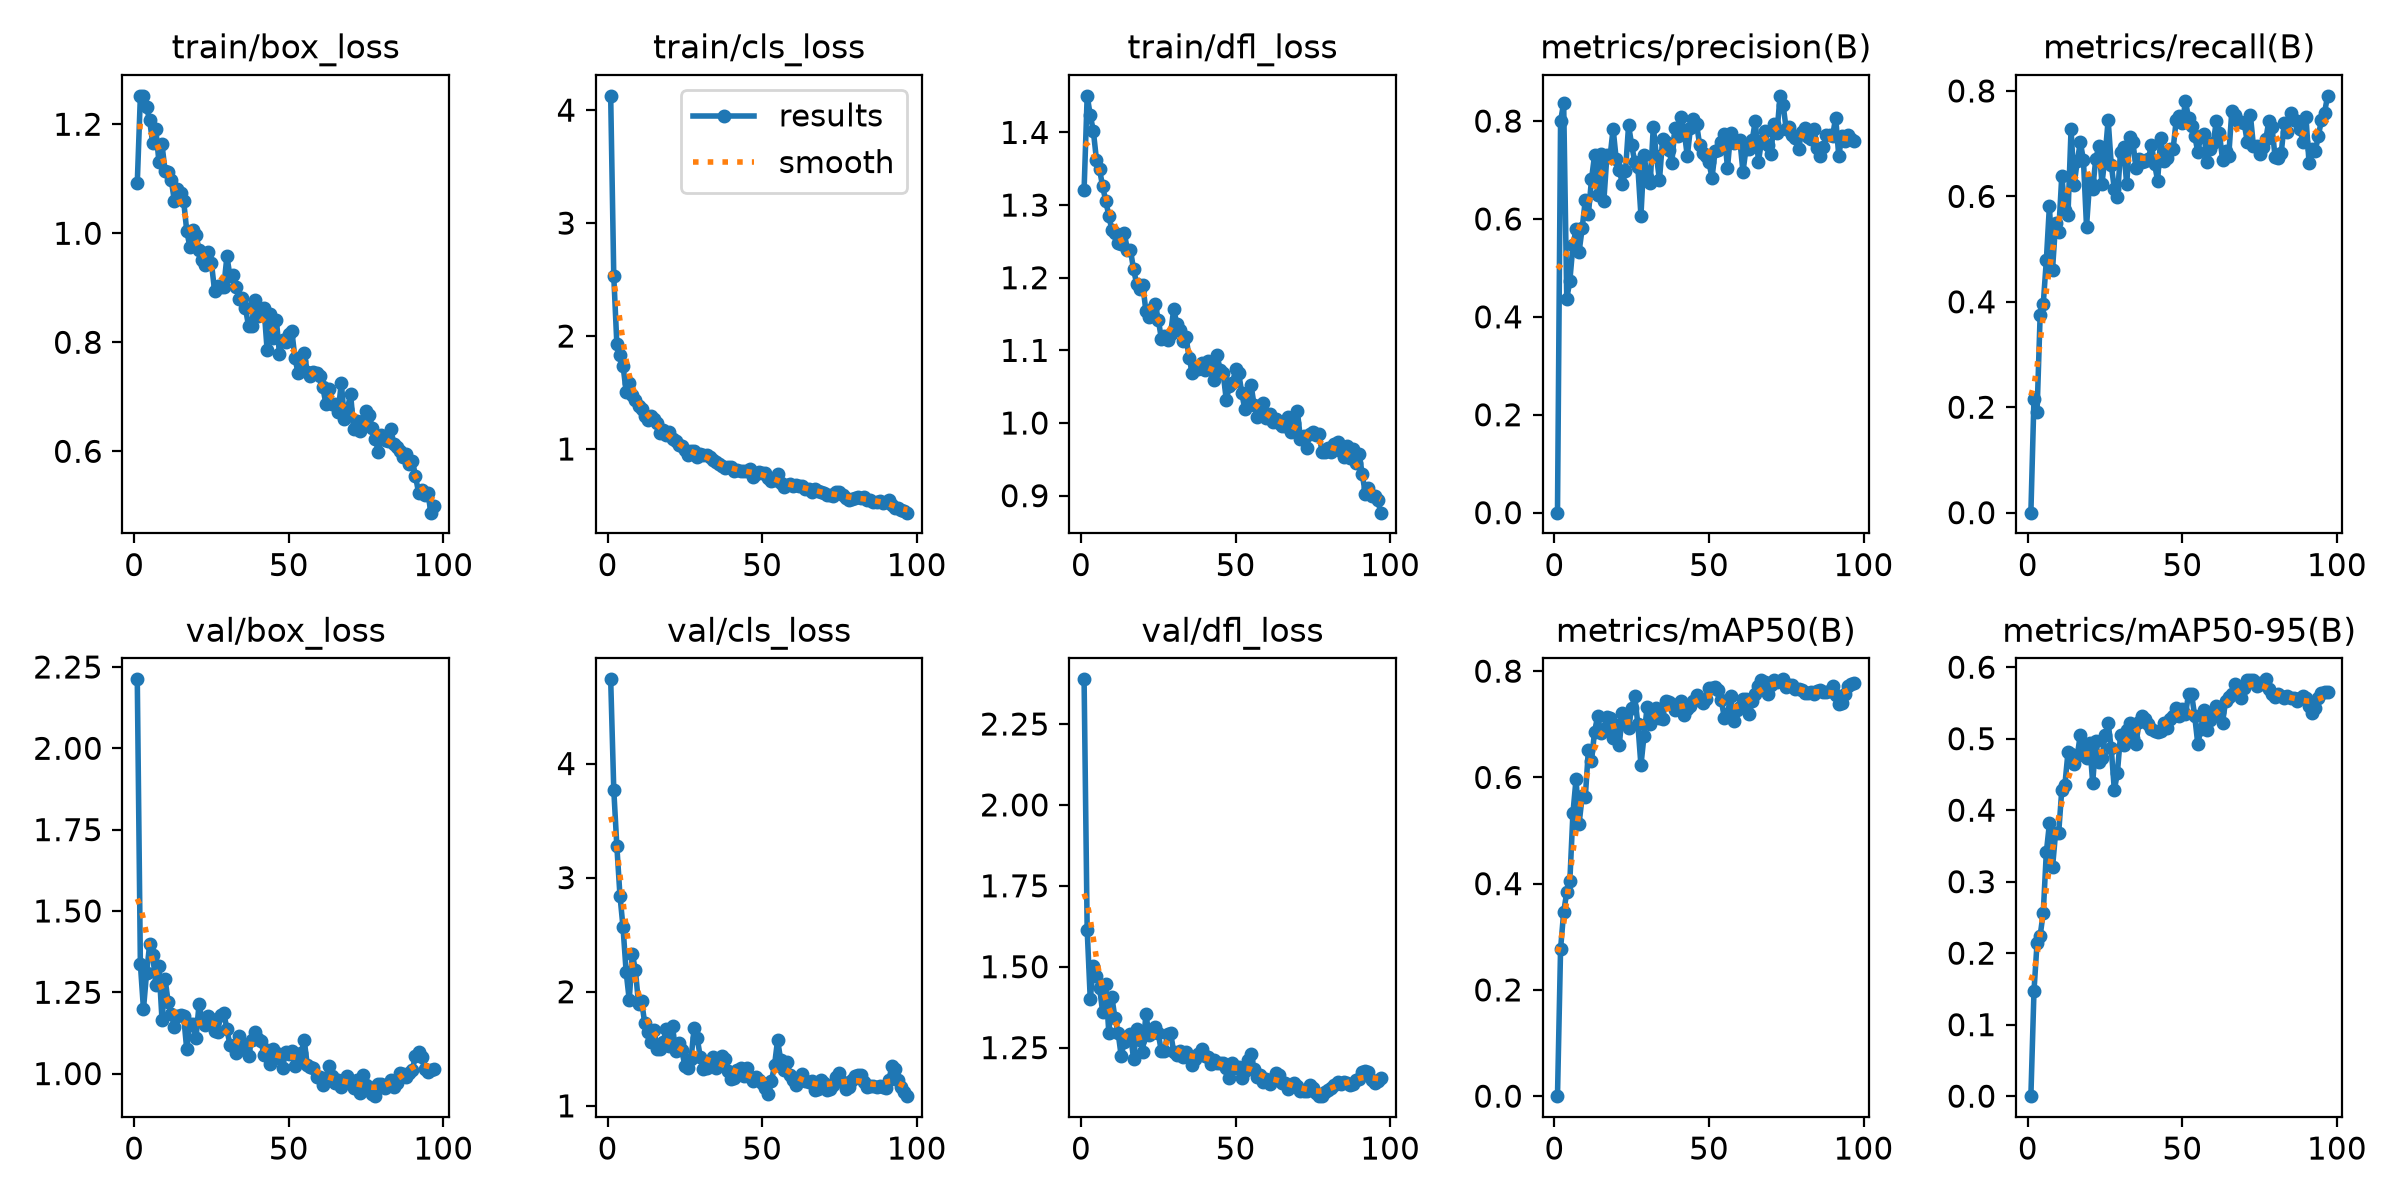

The table this chart was drawn from, first rows:
epoch, time, train/box_loss, train/cls_loss, train/dfl_loss, metrics/precision(B), metrics/recall(B), metrics/mAP50(B), metrics/mAP50-95(B), val/box_loss, val/cls_loss, val/dfl_loss, lr/pg0, lr/pg1, lr/pg2
1, 16.79, 1.093, 4.127, 1.321, 0, 0, 0, 0, 2.212, 4.738, 2.388, 0.0003167, 0.0003167, 0.06865
2, 18.72, 1.252, 2.53, 1.45, 0.7997, 0.216, 0.277, 0.147, 1.337, 3.771, 1.614, 0.0006436, 0.0006436, 0.03564
3, 21.1, 1.252, 1.927, 1.424, 0.8373, 0.1914, 0.3462, 0.2145, 1.198, 3.273, 1.399, 0.0009639, 0.0009639, 0.002631
4, 23.55, 1.232, 1.836, 1.402, 0.4365, 0.3759, 0.384, 0.2245, 1.309, 2.843, 1.501, 0.0009703, 0.0009703, 0.0009703
5, 25.93, 1.207, 1.737, 1.363, 0.474, 0.3957, 0.4049, 0.2564, 1.397, 2.564, 1.473, 0.0009604, 0.0009604, 0.0009604
6, 28.29, 1.165, 1.508, 1.349, 0.5458, 0.4788, 0.5327, 0.3411, 1.366, 2.175, 1.436, 0.0009505, 0.0009505, 0.0009505
7, 30.75, 1.191, 1.588, 1.326, 0.5794, 0.5824, 0.5965, 0.3814, 1.271, 1.929, 1.36, 0.0009406, 0.0009406, 0.0009406
8, 33.28, 1.131, 1.482, 1.306, 0.5332, 0.4611, 0.5131, 0.32, 1.331, 2.33, 1.445, 0.0009307, 0.0009307, 0.0009307
9, 35.57, 1.163, 1.436, 1.286, 0.5816, 0.5495, 0.5649, 0.3686, 1.165, 2.19, 1.296, 0.0009208, 0.0009208, 0.0009208
10, 37.86, 1.114, 1.385, 1.266, 0.6386, 0.5325, 0.5632, 0.3685, 1.29, 1.896, 1.406, 0.0009109, 0.0009109, 0.0009109
11, 40.31, 1.113, 1.354, 1.262, 0.6095, 0.6394, 0.6514, 0.4288, 1.219, 1.919, 1.341, 0.000901, 0.000901, 0.000901
12, 42.21, 1.098, 1.294, 1.247, 0.6806, 0.5741, 0.6307, 0.4354, 1.183, 1.727, 1.297, 0.0008911, 0.0008911, 0.0008911
13, 44.62, 1.058, 1.256, 1.246, 0.7304, 0.5651, 0.6862, 0.4807, 1.144, 1.644, 1.224, 0.0008812, 0.0008812, 0.0008812
14, 46.99, 1.081, 1.292, 1.262, 0.6497, 0.7273, 0.7153, 0.4787, 1.178, 1.555, 1.268, 0.0008713, 0.0008713, 0.0008713
15, 49.39, 1.073, 1.269, 1.238, 0.7318, 0.6223, 0.6837, 0.4647, 1.179, 1.663, 1.283, 0.0008614, 0.0008614, 0.0008614
16, 51.85, 1.059, 1.23, 1.238, 0.637, 0.6667, 0.6918, 0.4759, 1.176, 1.502, 1.293, 0.0008515, 0.0008515, 0.0008515
17, 54.35, 1.004, 1.144, 1.212, 0.7302, 0.7025, 0.7141, 0.5058, 1.075, 1.5, 1.215, 0.0008416, 0.0008416, 0.0008416
18, 56.82, 0.9754, 1.17, 1.192, 0.7267, 0.6692, 0.7123, 0.4824, 1.153, 1.56, 1.308, 0.0008317, 0.0008317, 0.0008317
19, 59.28, 1.006, 1.121, 1.184, 0.7842, 0.5428, 0.6746, 0.4731, 1.151, 1.677, 1.273, 0.0008218, 0.0008218, 0.0008218
20, 61.69, 0.9959, 1.146, 1.189, 0.7219, 0.6264, 0.6991, 0.4946, 1.111, 1.522, 1.238, 0.0008119, 0.0008119, 0.0008119
21, 64.02, 0.9694, 1.086, 1.154, 0.7006, 0.6137, 0.6619, 0.4379, 1.215, 1.701, 1.353, 0.000802, 0.000802, 0.000802
22, 66.41, 0.9501, 1.068, 1.147, 0.671, 0.6715, 0.7209, 0.4965, 1.161, 1.478, 1.289, 0.0007921, 0.0007921, 0.0007921
23, 68.71, 0.9418, 1.033, 1.157, 0.6975, 0.6949, 0.7108, 0.4667, 1.149, 1.552, 1.294, 0.0007822, 0.0007822, 0.0007822
24, 71.08, 0.9655, 1.029, 1.164, 0.7911, 0.6241, 0.6938, 0.4734, 1.178, 1.491, 1.314, 0.0007723, 0.0007723, 0.0007723
25, 73.58, 0.9449, 0.9899, 1.142, 0.7514, 0.6761, 0.7314, 0.5045, 1.166, 1.349, 1.294, 0.0007624, 0.0007624, 0.0007624
26, 75.99, 0.8947, 0.951, 1.116, 0.7159, 0.745, 0.7523, 0.5216, 1.13, 1.333, 1.239, 0.0007525, 0.0007525, 0.0007525
27, 78.43, 0.9037, 0.9858, 1.119, 0.7064, 0.6601, 0.7006, 0.4865, 1.129, 1.414, 1.238, 0.0007426, 0.0007426, 0.0007426
28, 80.66, 0.9013, 0.9808, 1.114, 0.6069, 0.6139, 0.6228, 0.4278, 1.179, 1.684, 1.293, 0.0007327, 0.0007327, 0.0007327
29, 83.1, 0.9022, 0.9298, 1.122, 0.7304, 0.5992, 0.6786, 0.4527, 1.187, 1.592, 1.295, 0.0007228, 0.0007228, 0.0007228
30, 85.45, 0.9576, 0.952, 1.157, 0.686, 0.6847, 0.7328, 0.5053, 1.136, 1.425, 1.236, 0.0007129, 0.0007129, 0.0007129
31, 87.7, 0.921, 0.9439, 1.136, 0.6743, 0.6928, 0.7003, 0.4914, 1.087, 1.32, 1.226, 0.000703, 0.000703, 0.000703
32, 90.12, 0.9241, 0.9455, 1.128, 0.7879, 0.6226, 0.7266, 0.5124, 1.084, 1.328, 1.238, 0.0006931, 0.0006931, 0.0006931
33, 92.45, 0.9009, 0.93, 1.113, 0.7286, 0.7135, 0.7312, 0.5223, 1.065, 1.38, 1.22, 0.0006832, 0.0006832, 0.0006832
34, 94.76, 0.8793, 0.8995, 1.118, 0.6796, 0.7034, 0.7109, 0.5003, 1.117, 1.427, 1.237, 0.0006733, 0.0006733, 0.0006733
35, 96.67, 0.8807, 0.881, 1.089, 0.7627, 0.654, 0.7104, 0.4927, 1.092, 1.329, 1.22, 0.0006634, 0.0006634, 0.0006634
36, 98.57, 0.863, 0.8684, 1.069, 0.7581, 0.6707, 0.7432, 0.523, 1.073, 1.424, 1.197, 0.0006535, 0.0006535, 0.0006535
37, 100.6, 0.8294, 0.8497, 1.078, 0.74, 0.6649, 0.7423, 0.5311, 1.054, 1.439, 1.214, 0.0006436, 0.0006436, 0.0006436
38, 102.6, 0.8297, 0.8346, 1.075, 0.7152, 0.6678, 0.7382, 0.5281, 1.104, 1.41, 1.23, 0.0006337, 0.0006337, 0.0006337
39, 104.5, 0.8781, 0.8394, 1.082, 0.7859, 0.6713, 0.7273, 0.5208, 1.127, 1.301, 1.244, 0.0006238, 0.0006238, 0.0006238
40, 106.5, 0.8478, 0.8403, 1.073, 0.7688, 0.697, 0.7304, 0.5137, 1.106, 1.239, 1.225, 0.0006139, 0.0006139, 0.0006139
41, 108.9, 0.8614, 0.8072, 1.086, 0.8086, 0.6618, 0.744, 0.5101, 1.099, 1.242, 1.22, 0.000604, 0.000604, 0.000604
42, 111.4, 0.8637, 0.8142, 1.074, 0.779, 0.63, 0.7171, 0.5089, 1.058, 1.315, 1.2, 0.0005941, 0.0005941, 0.0005941
43, 113.9, 0.7858, 0.8071, 1.059, 0.7281, 0.7099, 0.7288, 0.5111, 1.072, 1.334, 1.211, 0.0005842, 0.0005842, 0.0005842
44, 116.3, 0.8513, 0.8041, 1.094, 0.7855, 0.6679, 0.7337, 0.5222, 1.028, 1.264, 1.202, 0.0005743, 0.0005743, 0.0005743
45, 118.6, 0.8086, 0.8044, 1.074, 0.8042, 0.6722, 0.7433, 0.5144, 1.076, 1.335, 1.204, 0.0005644, 0.0005644, 0.0005644
46, 121, 0.8405, 0.8241, 1.068, 0.794, 0.6896, 0.7552, 0.5278, 1.048, 1.255, 1.202, 0.0005545, 0.0005545, 0.0005545
47, 123.3, 0.7785, 0.7554, 1.032, 0.7509, 0.6889, 0.7482, 0.5316, 1.061, 1.221, 1.187, 0.0005446, 0.0005446, 0.0005446
48, 125.8, 0.805, 0.7828, 1.051, 0.7347, 0.7439, 0.7394, 0.5433, 1.018, 1.252, 1.157, 0.0005347, 0.0005347, 0.0005347
49, 128.2, 0.8, 0.7937, 1.055, 0.7295, 0.7526, 0.7473, 0.5324, 1.067, 1.223, 1.202, 0.0005248, 0.0005248, 0.0005248
50, 130.5, 0.8145, 0.7858, 1.074, 0.7154, 0.7386, 0.7687, 0.5418, 1.06, 1.201, 1.188, 0.0005149, 0.0005149, 0.0005149
51, 133, 0.8204, 0.7893, 1.069, 0.6841, 0.7801, 0.7687, 0.534, 1.071, 1.153, 1.189, 0.000505, 0.000505, 0.000505
52, 135.4, 0.7715, 0.7411, 1.042, 0.7391, 0.7493, 0.7702, 0.5621, 1.023, 1.106, 1.157, 0.0004951, 0.0004951, 0.0004951
53, 137.9, 0.7437, 0.7205, 1.019, 0.7403, 0.733, 0.7637, 0.5623, 1.035, 1.217, 1.178, 0.0004852, 0.0004852, 0.0004852
54, 140.3, 0.765, 0.7277, 1.026, 0.7579, 0.7154, 0.7449, 0.5314, 1.062, 1.355, 1.213, 0.0004753, 0.0004753, 0.0004753
55, 142.7, 0.7811, 0.7752, 1.053, 0.7731, 0.6839, 0.7116, 0.4925, 1.104, 1.578, 1.229, 0.0004654, 0.0004654, 0.0004654
56, 145.1, 0.7451, 0.7031, 1.025, 0.7042, 0.7153, 0.7187, 0.5137, 1.026, 1.401, 1.184, 0.0004555, 0.0004555, 0.0004555
57, 147.6, 0.7389, 0.6665, 1.009, 0.7747, 0.718, 0.7523, 0.5397, 1.021, 1.311, 1.159, 0.0004456, 0.0004456, 0.0004456
58, 150, 0.7449, 0.6776, 1.014, 0.756, 0.665, 0.7066, 0.5126, 1.018, 1.386, 1.165, 0.0004357, 0.0004357, 0.0004357
59, 152.4, 0.7434, 0.6865, 1.028, 0.7599, 0.6905, 0.7264, 0.5261, 0.9902, 1.27, 1.144, 0.0004258, 0.0004258, 0.0004258
60, 154.8, 0.7379, 0.6698, 1.007, 0.7612, 0.7009, 0.733, 0.5314, 0.9903, 1.226, 1.153, 0.0004159, 0.0004159, 0.0004159
... 37 more rows
